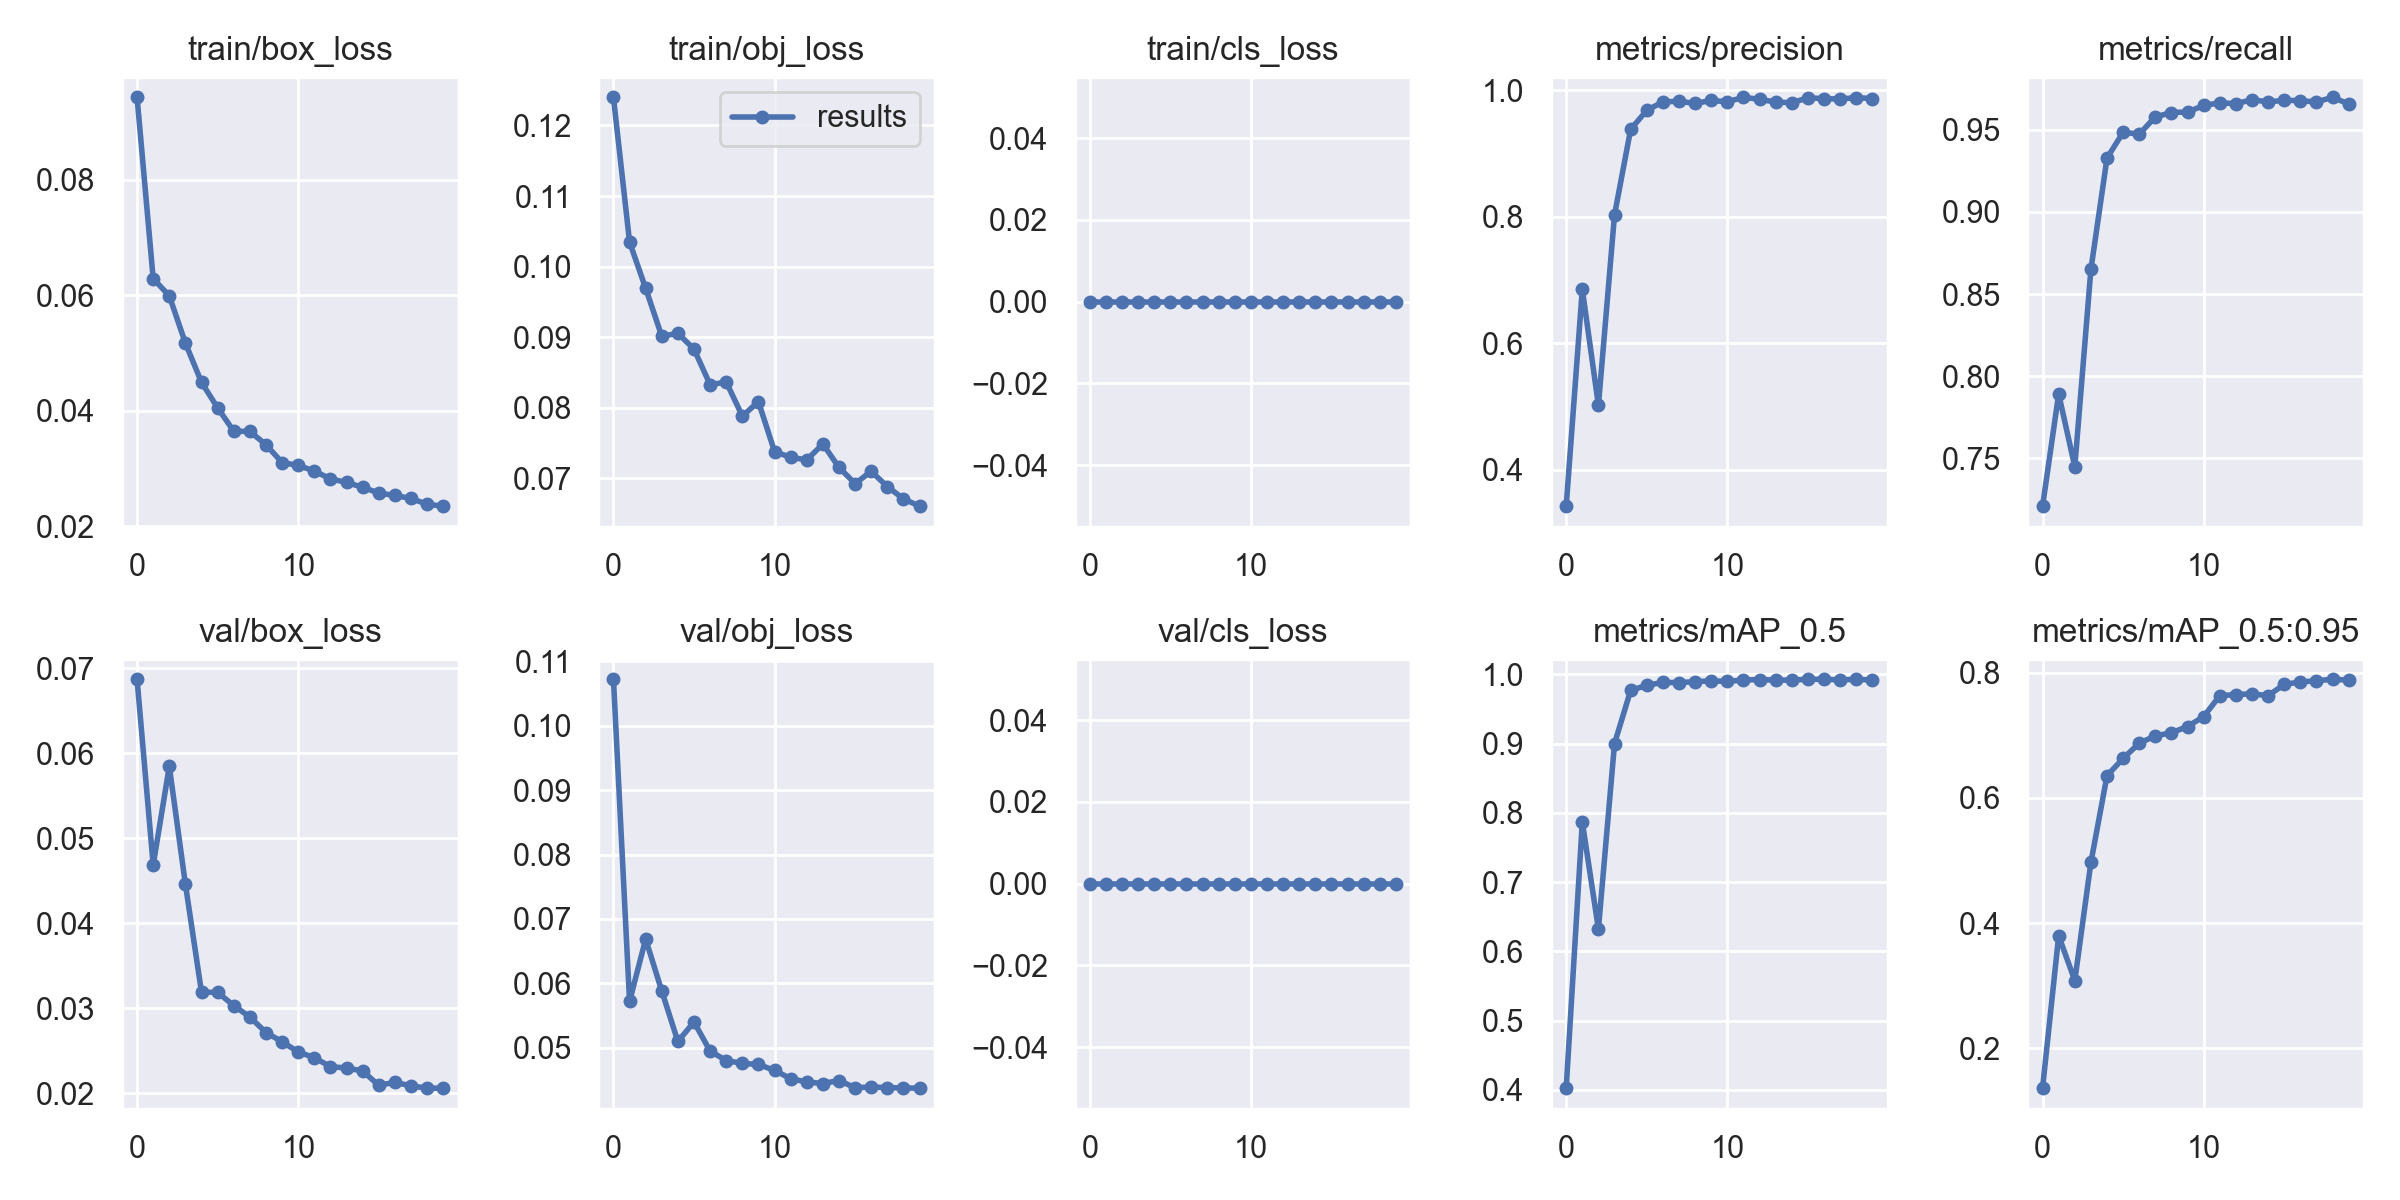

The data file committed next to this chart (first rows):
epoch, train/box_loss, train/obj_loss, train/cls_loss, metrics/precision, metrics/recall, metrics/mAP_0.5, metrics/mAP_0.5:0.95, val/box_loss, val/obj_loss, val/cls_loss, x/lr0, x/lr1, x/lr2, metrics/pig_mAP, metrics/pig_mAP_50
0, 0.09428, 0.124, 0, 0.3424, 0.7209, 0.4025, 0.1364, 0.06871, 0.1072, 0, 0.07051, 0.003277, 0.003277, 0.1364, 0.4025
1, 0.0629, 0.1035, 0, 0.6852, 0.7892, 0.7868, 0.3798, 0.04685, 0.05722, 0, 0.04018, 0.006283, 0.006283, 0.3798, 0.7868
2, 0.05992, 0.09693, 0, 0.5017, 0.7449, 0.6323, 0.3082, 0.05846, 0.06688, 0, 0.009524, 0.008959, 0.008959, 0.3082, 0.6323
3, 0.05174, 0.09013, 0, 0.8027, 0.865, 0.9, 0.4968, 0.04459, 0.05882, 0, 0.008515, 0.008515, 0.008515, 0.4968, 0.9
4, 0.04495, 0.09056, 0, 0.9378, 0.9328, 0.9768, 0.6354, 0.0319, 0.05099, 0, 0.008515, 0.008515, 0.008515, 0.6354, 0.9768
5, 0.04054, 0.08831, 0, 0.9679, 0.9485, 0.9841, 0.663, 0.03188, 0.05402, 0, 0.00802, 0.00802, 0.00802, 0.663, 0.9841
6, 0.03649, 0.08327, 0, 0.9812, 0.9474, 0.9884, 0.6874, 0.03033, 0.0495, 0, 0.007525, 0.007525, 0.007525, 0.6874, 0.9884
7, 0.03646, 0.08365, 0, 0.9823, 0.9578, 0.9881, 0.699, 0.02898, 0.04804, 0, 0.00703, 0.00703, 0.00703, 0.699, 0.9881
8, 0.03416, 0.07883, 0, 0.9788, 0.9605, 0.9894, 0.7039, 0.02716, 0.0476, 0, 0.006535, 0.006535, 0.006535, 0.7039, 0.9894
9, 0.03107, 0.08085, 0, 0.9836, 0.9608, 0.9906, 0.714, 0.02607, 0.04743, 0, 0.00604, 0.00604, 0.00604, 0.714, 0.9906
10, 0.03056, 0.0738, 0, 0.9814, 0.9648, 0.9898, 0.7298, 0.02487, 0.04652, 0, 0.005545, 0.005545, 0.005545, 0.7298, 0.9898
11, 0.02961, 0.07297, 0, 0.9885, 0.9664, 0.9918, 0.7632, 0.0242, 0.04522, 0, 0.00505, 0.00505, 0.00505, 0.7632, 0.9918
12, 0.02823, 0.07263, 0, 0.9852, 0.9658, 0.9924, 0.765, 0.02314, 0.04471, 0, 0.004555, 0.004555, 0.004555, 0.765, 0.9924
13, 0.02764, 0.07487, 0, 0.9811, 0.9683, 0.9917, 0.7662, 0.02298, 0.04447, 0, 0.00406, 0.00406, 0.00406, 0.7662, 0.9917
14, 0.02677, 0.07154, 0, 0.9798, 0.9669, 0.9916, 0.7631, 0.02264, 0.04494, 0, 0.003565, 0.003565, 0.003565, 0.7631, 0.9916
15, 0.0258, 0.06926, 0, 0.9877, 0.968, 0.9929, 0.7813, 0.02094, 0.04382, 0, 0.00307, 0.00307, 0.00307, 0.7813, 0.9929
16, 0.02537, 0.07099, 0, 0.9864, 0.9677, 0.9928, 0.7851, 0.02131, 0.04393, 0, 0.002575, 0.002575, 0.002575, 0.7851, 0.9928
17, 0.02486, 0.06883, 0, 0.9857, 0.9669, 0.992, 0.787, 0.02088, 0.04385, 0, 0.00208, 0.00208, 0.00208, 0.787, 0.992
18, 0.02384, 0.06709, 0, 0.988, 0.9698, 0.9928, 0.7894, 0.02061, 0.04378, 0, 0.001585, 0.001585, 0.001585, 0.7894, 0.9928
19, 0.02352, 0.06606, 0, 0.9864, 0.9657, 0.9918, 0.788, 0.02061, 0.04375, 0, 0.00109, 0.00109, 0.00109, 0.788, 0.9918
